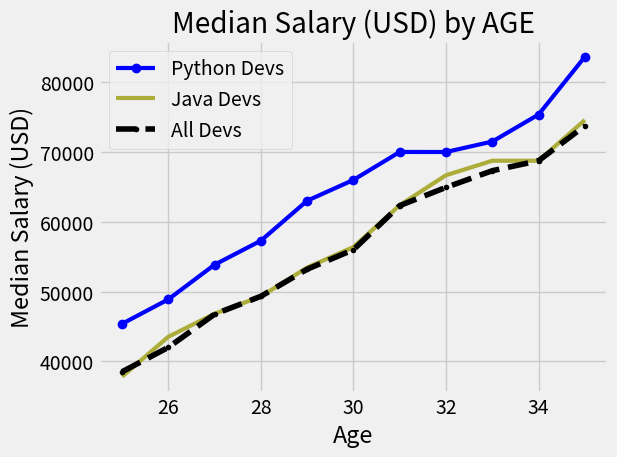

The matplotlib source for this figure:
from matplotlib import pyplot as plt

plt.style.available # gets available graph styles

plt.style.use('fivethirtyeight') # use graph style

# plt.kkcd() comic style graph

# Median Developer Salaries by Age
ages_x = [25, 26, 27, 28, 29, 30, 31, 32, 33, 34, 35]

dev_y = [38496, 42000, 46752, 49320, 53200,
         56000, 62316, 64928, 67317, 68748, 73752]

# plt.plot(ages_x, dev_y)

# plt.xlabel('Age')
# plt.ylabel('Median Salary (USD)')

# plt.title('Median Salary (USD) by AGE')

# plt.show()


# Median Python Developer Salaries by Age

py_dev_y = [45372, 48876, 53850, 57287, 63016,
            65998, 70003, 70000, 71496, 75370, 83640]


# Median JavaScript Developer Salaries by Age
js_dev_y = [37810, 43515, 46823, 49293, 53437,
            56373, 62375, 66674, 68745, 68746, 74583]


#  hexcolor codes can be used for colors
# Line chart
plt.plot(ages_x, py_dev_y, color='b', marker='o', linewidth=3, label="Python Devs") # two .plots make two lines on the same graph
plt.plot(ages_x,js_dev_y,color='#adad3b', linewidth=3, label="Java Devs")
plt.plot(ages_x, dev_y, color='k', linestyle='--',marker='.', label='All Devs')

plt.xlabel('Age')
plt.ylabel('Median Salary (USD)')

plt.title('Median Salary (USD) by AGE')

plt.legend()

plt.grid(True) # adds grid

plt.tight_layout() # optional adjusts graph apearance

# plt.savefig('file_name.png') save file as png

plt.show()





# Ages 18 to 55
ages_x = [18, 19, 20, 21, 22, 23, 24, 25, 26, 27, 28, 29, 30, 31, 32, 33, 34, 35,
          36, 37, 38, 39, 40, 41, 42, 43, 44, 45, 46, 47, 48, 49, 50, 51, 52, 53, 54, 55]

py_dev_y = [20046, 17100, 20000, 24744, 30500, 37732, 41247, 45372, 48876, 53850, 57287, 63016, 65998, 70003, 70000, 71496, 75370, 83640, 84666,
            84392, 78254, 85000, 87038, 91991, 100000, 94796, 97962, 93302, 99240, 102736, 112285, 100771, 104708, 108423, 101407, 112542, 122870, 120000]

js_dev_y = [16446, 16791, 18942, 21780, 25704, 29000, 34372, 37810, 43515, 46823, 49293, 53437, 56373, 62375, 66674, 68745, 68746, 74583, 79000,
            78508, 79996, 80403, 83820, 88833, 91660, 87892, 96243, 90000, 99313, 91660, 102264, 100000, 100000, 91660, 99240, 108000, 105000, 104000]

dev_y = [17784, 16500, 18012, 20628, 25206, 30252, 34368, 38496, 42000, 46752, 49320, 53200, 56000, 62316, 64928, 67317, 68748, 73752, 77232,
         78000, 78508, 79536, 82488, 88935, 90000, 90056, 95000, 90000, 91633, 91660, 98150, 98964, 100000, 98988, 100000, 108923, 105000, 103117]